Run: headless pygame with SDL's dummy video driver; simulated clock (each Clock.tick advances the game by its frame time, no real sleeping); random seed 0; keys injected as events and as key.get_pressed() state; no mouse input.
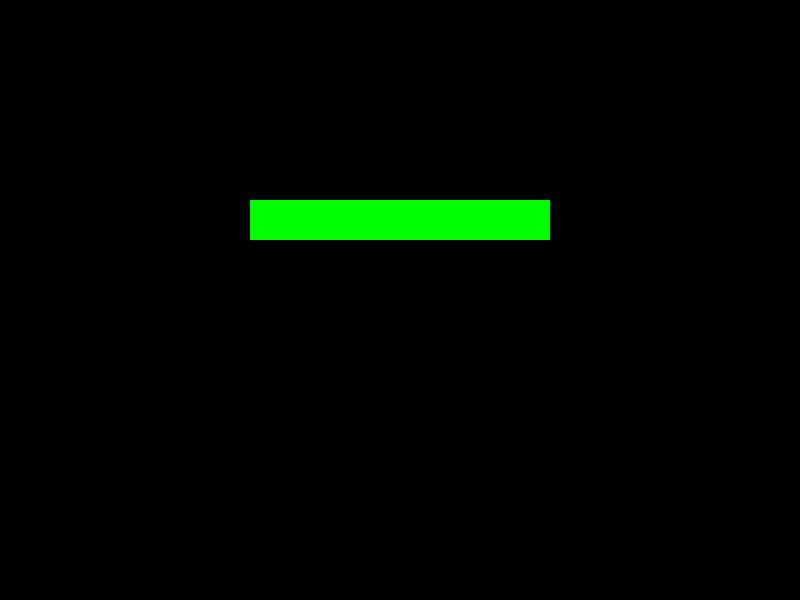
Frame 1 of 4 · flips 1–60 · no input
Frame 2 of 4 · flips 61–180 · tapped SPACE, RETURN · held RIGHT (→), D · screen unchanged from frame 1, image omitted
Frame 3 of 4 · flips 181–300 · held DOWN (↓), S · screen unchanged from frame 2, image omitted
Frame 4 of 4 · flips 301–420 · held LEFT (←), A, UP (↑), W · screen unchanged from frame 3, image omitted

The pygame program that drew these frames:

import pygame

pygame.init()

# Paramètres de la fenêtre de jeu
SCREEN_WIDTH, SCREEN_HEIGHT = 800, 600
screen = pygame.display.set_mode((SCREEN_WIDTH, SCREEN_HEIGHT))
pygame.display.set_caption("Jeu avec Manette")

# Classe du joueur
class Player:
    def __init__(self):
        self.x = 100
        self.y = 100
        self.hit_box = (self.x + 20, self.y + 20)  # La hitbox est définie dans la classe Player

# Classe pour la barre de vie
class HealthBar:
    def __init__(self, x, y, w, h, max_hp):
        self.x = x
        self.y = y
        self.w = w
        self.h = h
        self.hp = max_hp
        self.max_hp = max_hp

    def draw(self, surface):  # Méthode pour dessiner la barre de vie
        ratio = self.hp / self.max_hp
        # Dessine le fond de la barre de vie (rouge)
        pygame.draw.rect(surface, "red", (self.x, self.y, self.w, self.h))
        # Dessine la barre de vie (verte) 
        pygame.draw.rect(surface, "green", (self.x, self.y, self.w * ratio, self.h))

# Création de la barre de vie
health_bar = HealthBar(250, 200, 300, 40, 100)

# Boucle principale du jeu
running = True
while running:
    for event in pygame.event.get():
        if event.type == pygame.QUIT:
            running = False

    # Mise à jour de l'affichage
    screen.fill((0, 0, 0))  # Efface l'écran en noir
    health_bar.draw(screen)  # Dessine la barre de vie

    pygame.display.flip()  # Met à jour l'écran

pygame.quit()
print("Fermeture du jeu")
